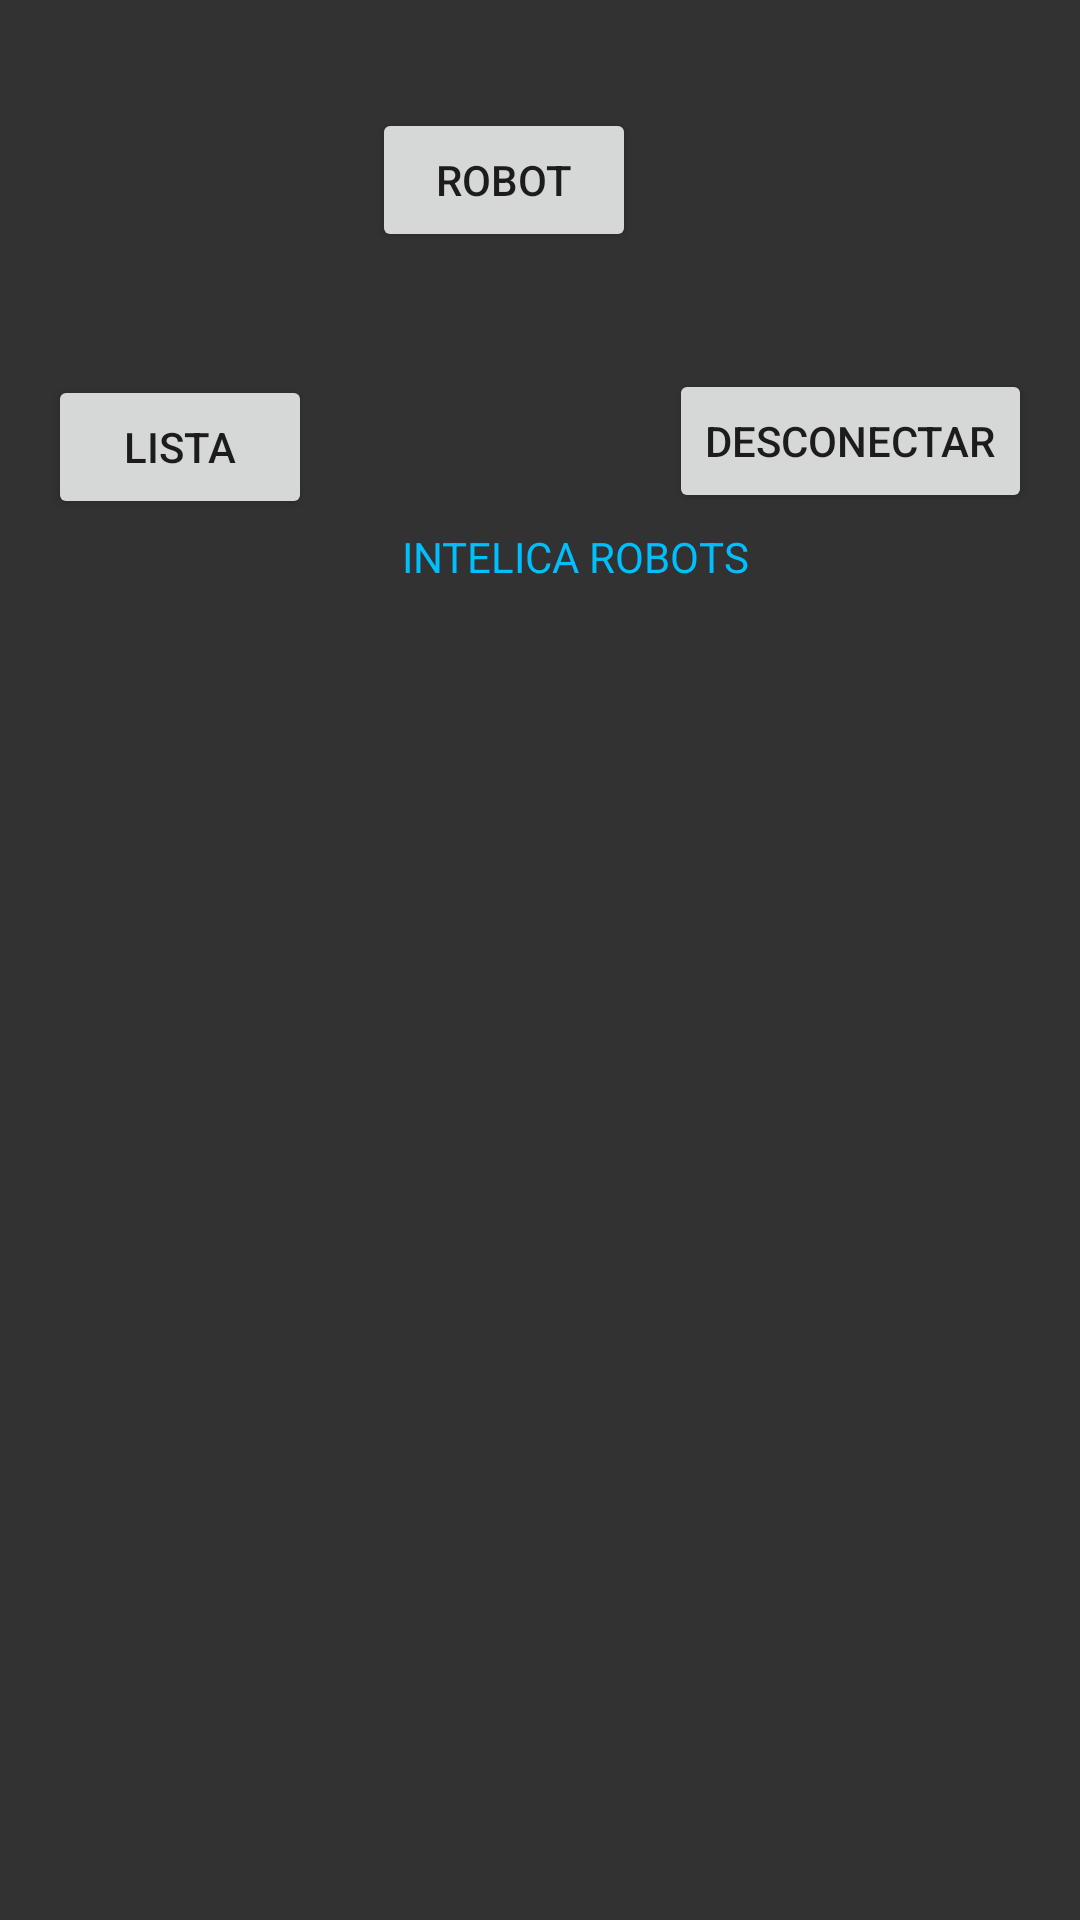

Reconstruct the res/layout file that produces this screen, plus the resources it refers to.
<!-- AndroidManifest.xml: application theme AppTheme -->
<!-- res/layout/activity_main.xml -->
<?xml version="1.0" encoding="utf-8"?>
<android.support.constraint.ConstraintLayout xmlns:android="http://schemas.android.com/apk/res/android"
    xmlns:app="http://schemas.android.com/apk/res-auto"
    xmlns:tools="http://schemas.android.com/tools"
    android:layout_width="match_parent"
    android:layout_height="match_parent"
    android:background="#323232"
    tools:context="android.intelica.intelicalabs_controller.MainActivity"
    tools:layout_editor_absoluteY="81dp"
    tools:layout_editor_absoluteX="0dp">

    <TextView
        android:layout_width="wrap_content"
        android:layout_height="wrap_content"
        android:text="INTELICA ROBOTS"
        android:textColor="@color/colorPrimary"
        android:id="@+id/textView"
        android:layout_marginStart="30dp"
        tools:layout_constraintTop_creator="1"
        android:layout_marginTop="5dp"
        app:layout_constraintTop_toBottomOf="@+id/buttonRelease"
        tools:layout_constraintLeft_creator="1"
        app:layout_constraintLeft_toRightOf="@+id/buttonConnect" />

    <Button
        android:id="@+id/buttonConnect"
        android:layout_width="wrap_content"
        android:layout_height="wrap_content"
        android:text="Lista"
        tools:ignore="MissingConstraints"
        android:layout_marginStart="16dp"
        tools:layout_constraintBottom_creator="1"
        app:layout_constraintBottom_toTopOf="@+id/listViewPaired"
        tools:layout_constraintLeft_creator="1"
        android:layout_marginBottom="25dp"
        app:layout_constraintLeft_toLeftOf="parent" />

    <Button
        android:id="@+id/buttonRelease"
        android:layout_width="wrap_content"
        android:layout_height="wrap_content"
        android:text="Desconectar"
        tools:ignore="MissingConstraints"
        android:layout_marginEnd="16dp"
        tools:layout_constraintTop_creator="1"
        tools:layout_constraintRight_creator="1"
        app:layout_constraintRight_toRightOf="parent"
        android:layout_marginTop="123dp"
        app:layout_constraintTop_toTopOf="parent" />

    <Button
        android:id="@+id/gameController"
        android:layout_width="wrap_content"
        android:layout_height="wrap_content"
        android:text="ROBOT"
        android:layout_marginEnd="11dp"
        app:layout_constraintRight_toLeftOf="@+id/buttonRelease"
        tools:layout_constraintTop_creator="1"
        tools:layout_constraintRight_creator="1"
        android:layout_marginTop="36dp"
        app:layout_constraintTop_toTopOf="parent" />

    <ListView
        android:id="@+id/listViewPaired"
        android:layout_width="0dp"
        android:layout_height="0dp"
        android:layout_marginStart="11dp"
        tools:layout_constraintTop_creator="1"
        tools:layout_constraintRight_creator="1"
        tools:layout_constraintBottom_creator="1"
        app:layout_constraintBottom_toBottomOf="parent"
        android:layout_marginEnd="11dp"
        app:layout_constraintRight_toRightOf="parent"
        android:layout_marginTop="3dp"
        app:layout_constraintTop_toBottomOf="@+id/textView"
        tools:layout_constraintLeft_creator="1"
        android:layout_marginBottom="3dp"
        app:layout_constraintLeft_toLeftOf="parent" />

</android.support.constraint.ConstraintLayout>
<!-- resources referenced by this layout -->
<resources>
  <color name="colorPrimary">#00BFFE</color>
  <style name="AppTheme" parent="Theme.AppCompat.Light.DarkActionBar">
          
          <item name="colorPrimary">@color/colorPrimary</item>
          <item name="colorPrimaryDark">@color/colorPrimaryDark</item>
          <item name="android:elevation">8dp</item>
          <item name="colorAccent">@color/colorAccent</item>
      </style>
  <color name="colorPrimaryDark">#0196c8</color>
  <color name="colorAccent">#FF4081</color>
</resources>
